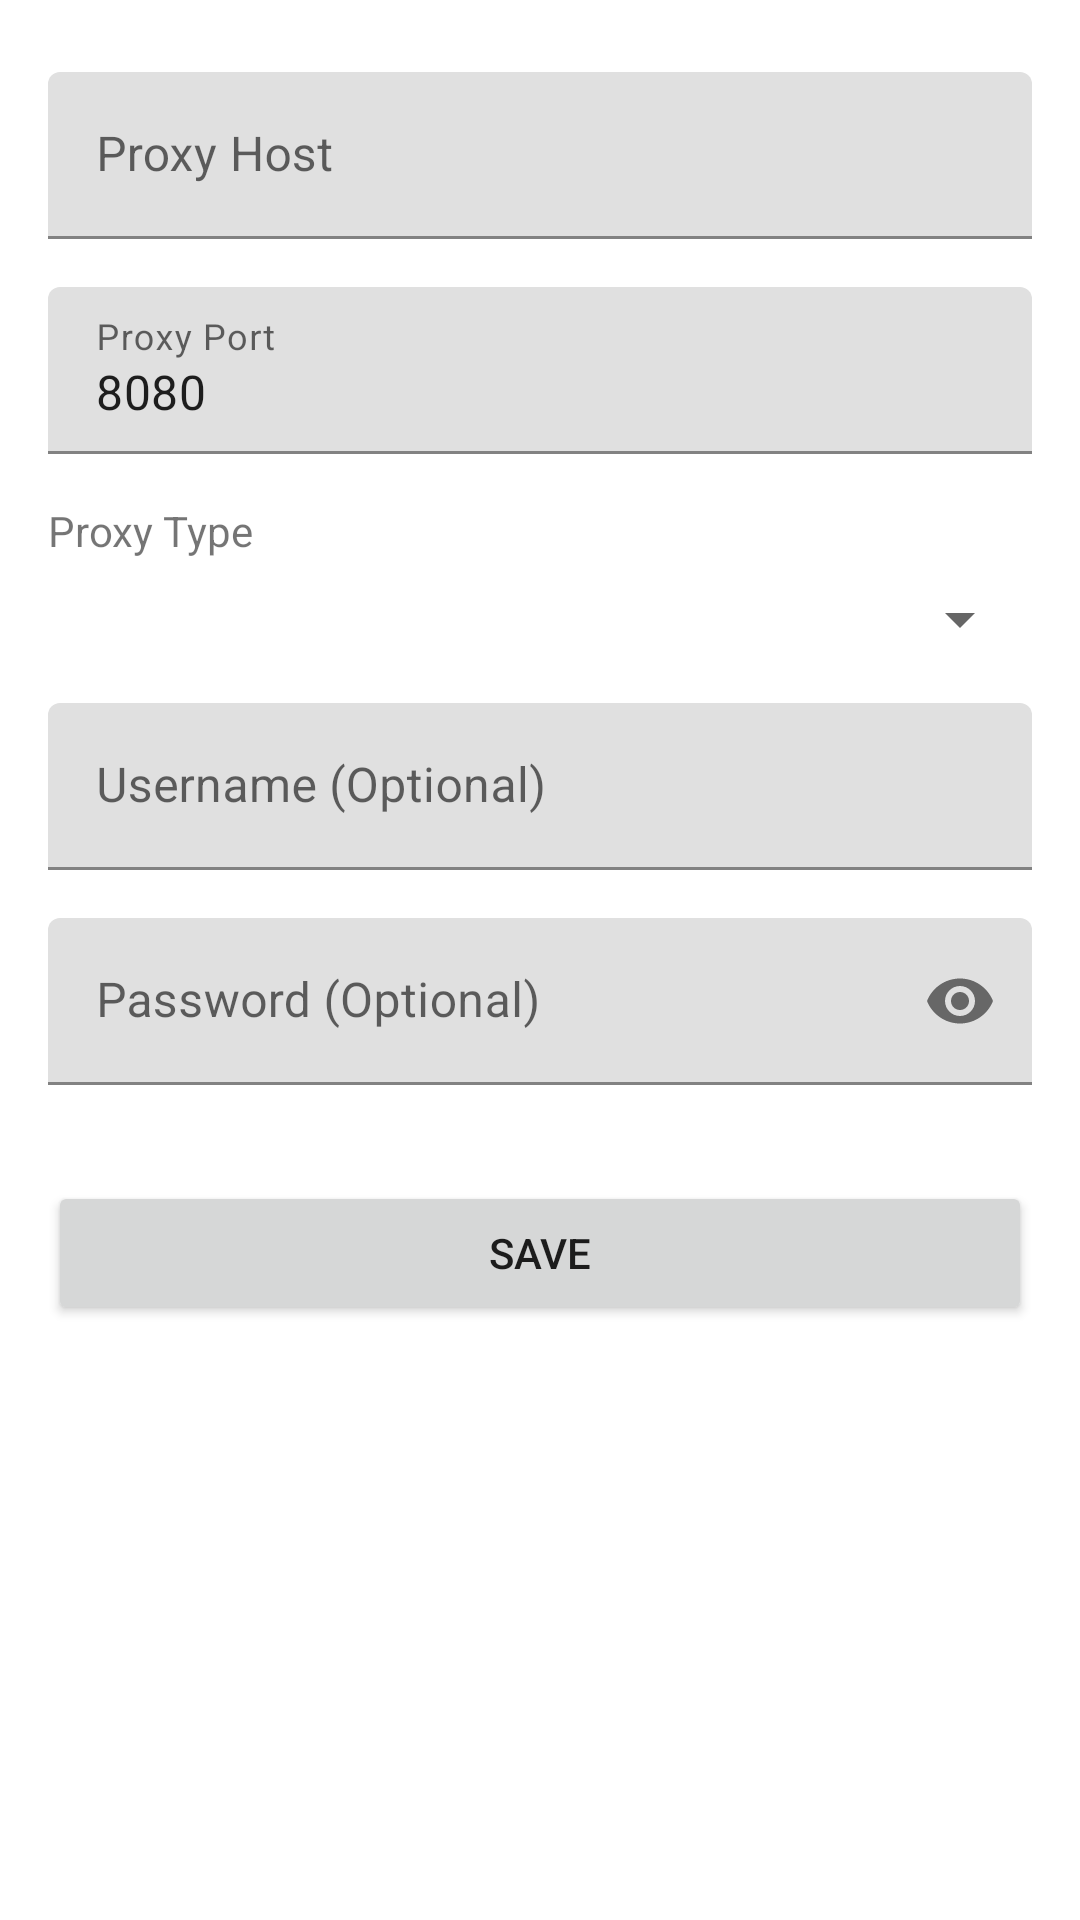

Android layout source for this screen:
<!-- AndroidManifest.xml: application theme Theme.ProxyApp -->
<!-- res/layout/activity_proxy_settings.xml -->
<?xml version="1.0" encoding="utf-8"?>
<androidx.constraintlayout.widget.ConstraintLayout xmlns:android="http://schemas.android.com/apk/res/android"
    xmlns:app="http://schemas.android.com/apk/res-auto"
    xmlns:tools="http://schemas.android.com/tools"
    android:layout_width="match_parent"
    android:layout_height="match_parent"
    tools:context=".ProxySettingsActivity">

    <com.google.android.material.textfield.TextInputLayout
        android:id="@+id/tilHost"
        android:layout_width="0dp"
        android:layout_height="wrap_content"
        android:layout_marginStart="16dp"
        android:layout_marginTop="24dp"
        android:layout_marginEnd="16dp"
        android:hint="@string/proxy_host"
        app:layout_constraintEnd_toEndOf="parent"
        app:layout_constraintStart_toStartOf="parent"
        app:layout_constraintTop_toTopOf="parent">

        <com.google.android.material.textfield.TextInputEditText
            android:id="@+id/etHost"
            android:layout_width="match_parent"
            android:layout_height="wrap_content"
            android:inputType="text"
            android:maxLines="1" />
    </com.google.android.material.textfield.TextInputLayout>

    <com.google.android.material.textfield.TextInputLayout
        android:id="@+id/tilPort"
        android:layout_width="0dp"
        android:layout_height="wrap_content"
        android:layout_marginStart="16dp"
        android:layout_marginTop="16dp"
        android:layout_marginEnd="16dp"
        android:hint="@string/proxy_port"
        app:layout_constraintEnd_toEndOf="parent"
        app:layout_constraintStart_toStartOf="parent"
        app:layout_constraintTop_toBottomOf="@+id/tilHost">

        <com.google.android.material.textfield.TextInputEditText
            android:id="@+id/etPort"
            android:layout_width="match_parent"
            android:layout_height="wrap_content"
            android:inputType="number"
            android:maxLines="1"
            android:text="8080" />
    </com.google.android.material.textfield.TextInputLayout>

    <TextView
        android:id="@+id/tvProxyType"
        android:layout_width="wrap_content"
        android:layout_height="wrap_content"
        android:layout_marginStart="16dp"
        android:layout_marginTop="16dp"
        android:text="@string/proxy_type"
        app:layout_constraintStart_toStartOf="parent"
        app:layout_constraintTop_toBottomOf="@+id/tilPort" />

    <Spinner
        android:id="@+id/spinnerType"
        android:layout_width="0dp"
        android:layout_height="wrap_content"
        android:layout_marginStart="16dp"
        android:layout_marginTop="8dp"
        android:layout_marginEnd="16dp"
        app:layout_constraintEnd_toEndOf="parent"
        app:layout_constraintStart_toStartOf="parent"
        app:layout_constraintTop_toBottomOf="@+id/tvProxyType" />

    <com.google.android.material.textfield.TextInputLayout
        android:id="@+id/tilUsername"
        android:layout_width="0dp"
        android:layout_height="wrap_content"
        android:layout_marginStart="16dp"
        android:layout_marginTop="16dp"
        android:layout_marginEnd="16dp"
        android:hint="@string/proxy_username"
        app:layout_constraintEnd_toEndOf="parent"
        app:layout_constraintStart_toStartOf="parent"
        app:layout_constraintTop_toBottomOf="@+id/spinnerType">

        <com.google.android.material.textfield.TextInputEditText
            android:id="@+id/etUsername"
            android:layout_width="match_parent"
            android:layout_height="wrap_content"
            android:inputType="text"
            android:maxLines="1" />
    </com.google.android.material.textfield.TextInputLayout>

    <com.google.android.material.textfield.TextInputLayout
        android:id="@+id/tilPassword"
        android:layout_width="0dp"
        android:layout_height="wrap_content"
        android:layout_marginStart="16dp"
        android:layout_marginTop="16dp"
        android:layout_marginEnd="16dp"
        android:hint="@string/proxy_password"
        app:layout_constraintEnd_toEndOf="parent"
        app:layout_constraintStart_toStartOf="parent"
        app:layout_constraintTop_toBottomOf="@+id/tilUsername"
        app:passwordToggleEnabled="true">

        <com.google.android.material.textfield.TextInputEditText
            android:id="@+id/etPassword"
            android:layout_width="match_parent"
            android:layout_height="wrap_content"
            android:inputType="textPassword"
            android:maxLines="1" />
    </com.google.android.material.textfield.TextInputLayout>

    <Button
        android:id="@+id/btnSave"
        android:layout_width="0dp"
        android:layout_height="wrap_content"
        android:layout_marginStart="16dp"
        android:layout_marginTop="32dp"
        android:layout_marginEnd="16dp"
        android:text="@string/save"
        app:layout_constraintEnd_toEndOf="parent"
        app:layout_constraintStart_toStartOf="parent"
        app:layout_constraintTop_toBottomOf="@+id/tilPassword" />

</androidx.constraintlayout.widget.ConstraintLayout>
<!-- resources referenced by this layout -->
<resources>
  <string name="proxy_host">Proxy Host</string>
  <string name="proxy_password">Password (Optional)</string>
  <string name="proxy_port">Proxy Port</string>
  <string name="proxy_type">Proxy Type</string>
  <string name="proxy_username">Username (Optional)</string>
  <string name="save">Save</string>
  <style name="Theme.ProxyApp" parent="Theme.MaterialComponents.Light.DarkActionBar">
          
          <item name="colorPrimary">@color/primary</item>
          <item name="colorPrimaryDark">@color/primary_dark</item>
          <item name="colorAccent">@color/accent</item>
          
          <item name="colorSecondary">@color/accent</item>
          <item name="colorSecondaryVariant">@color/accent</item>
          <item name="colorOnSecondary">@color/white</item>
          
          <item name="android:statusBarColor">@color/primary_dark</item>
      </style>
  <color name="primary">#2196F3</color>
  <color name="primary_dark">#1976D2</color>
  <color name="accent">#FF4081</color>
  <color name="white">#FFFFFF</color>
</resources>
